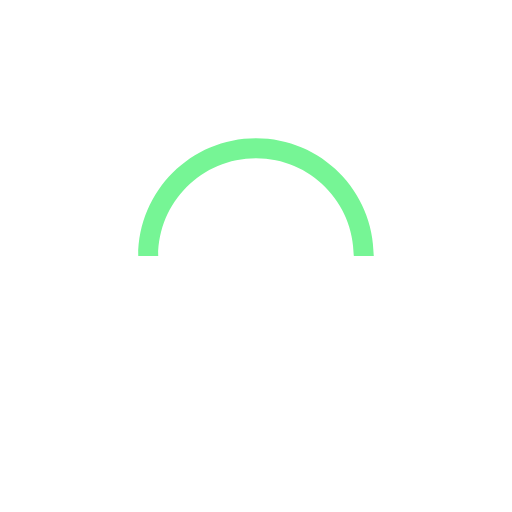
t = 0.00 s
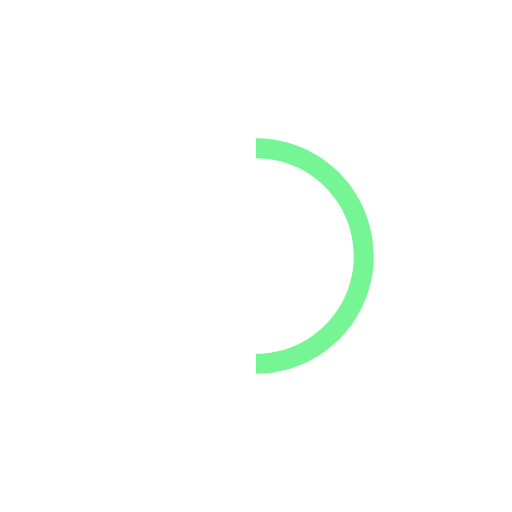
t = 0.25 s
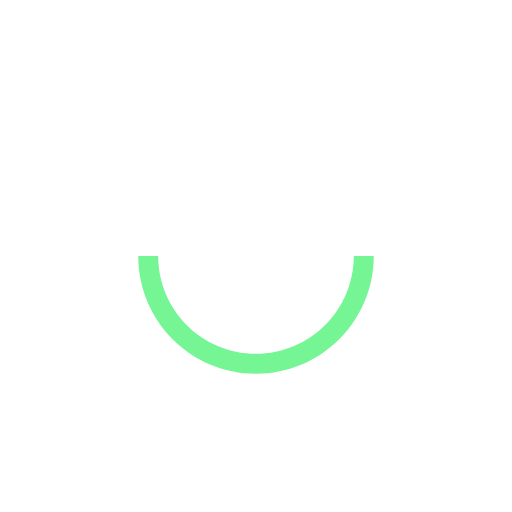
t = 0.50 s
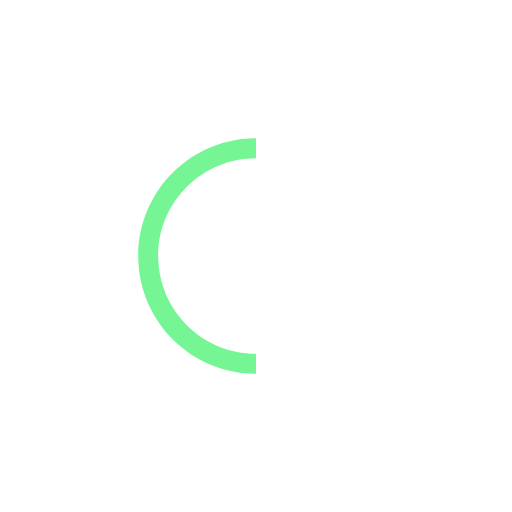
t = 0.75 s

The animated SVG that drew these frames (rendered in a browser with its animation timeline set to each time). Animation: 1 SMIL element (animateTransform=1); one cycle of 1.00 s, repeats indefinitely.

<svg version="1.1" id="L9" xmlns="http://www.w3.org/2000/svg" xmlns:xlink="http://www.w3.org/1999/xlink" x="0px" y="0px"
  viewBox="0 0 100 100" enable-background="new 0 0 0 0" xml:space="preserve">
    <path fill="#76F595" d="M73,50c0-12.7-10.3-23-23-23S27,37.3,27,50 M30.9,50c0-10.5,8.5-19.1,19.1-19.1S69.1,39.5,69.1,50">
      <animateTransform
         attributeName="transform"
         attributeType="XML"
         type="rotate"
         dur="1s"
         from="0 50 50"
         to="360 50 50"
         repeatCount="indefinite" />
  </path>
</svg>
